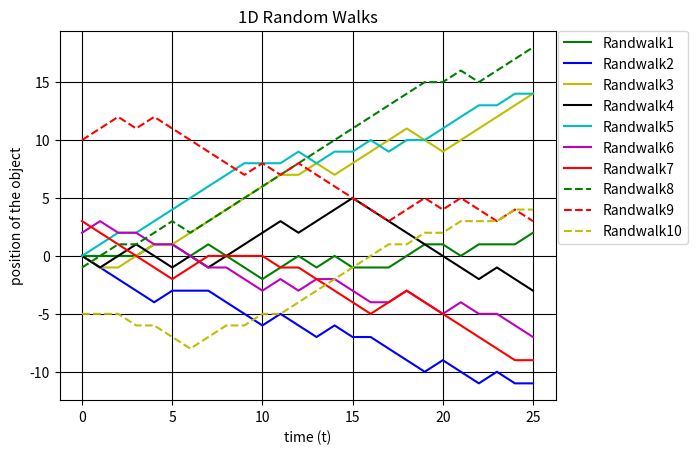

Source code (Python):
import random
import numpy as np
import matplotlib.pyplot as plt


def randomWalk(steps, start_pos, prob_arr):
    x = 0
    y = start_pos
    time = [x]
    position = [y]

    for i in range(0, steps):
        move = np.random.choice(['L', 'R', 'S'], p=prob_arr)
        if move == 'R':
            x += 1
            y += 1
        elif move == 'L':
            x += 1
            y += -1
        else:
            x += 1
            y = y
        time.append(x)
        position.append(y)    
    return [time, position]




Randwalk1 = randomWalk(25, 0, [1/3, 1/3, 1/3])  # equally likely
Randwalk2 = randomWalk(25, 0, [2/3, 1/6, 1/6]) # probability of moving left is 2x
Randwalk3 = randomWalk(25, 0, [1/6, 2/3, 1/6]) # probability of moving right is 2x
Randwalk4 = randomWalk(25, 0, [1/2, 1/2, 0]) # the node always moves either left or right
Randwalk5 = randomWalk(25, 0, [0.2, 0.5, 0.3]) 
Randwalk6 = randomWalk(25, 2, [1/3, 1/3, 1/3]) # same as randwalk1 but diff start pos
Randwalk7 = randomWalk(25, 3, [2/3, 1/6, 1/6]) # same as randwalk2 but diff start pos
Randwalk8 = randomWalk(25, -1, [1/6, 2/3, 1/6]) # same as randwalk3 but diff start pos
Randwalk9 = randomWalk(25, 10, [1/2, 1/2, 0]) # same as randwalk4 but diff start pos
Randwalk10 = randomWalk(25, -5, [0.2, 0.5, 0.3]) # same as randwalk5 but diff start pos


plt.plot(Randwalk1[0], Randwalk1[1], '-g', label="Randwalk1")
plt.plot(Randwalk2[0], Randwalk2[1], '-b', label="Randwalk2")
plt.plot(Randwalk3[0], Randwalk3[1], '-y', label="Randwalk3")
plt.plot(Randwalk4[0], Randwalk4[1], '-k', label="Randwalk4")
plt.plot(Randwalk5[0], Randwalk5[1], '-c', label="Randwalk5")
plt.plot(Randwalk6[0], Randwalk6[1], '-m', label="Randwalk6")
plt.plot(Randwalk7[0], Randwalk7[1], '-r', label="Randwalk7")
plt.plot(Randwalk8[0], Randwalk8[1], '--g', label="Randwalk8")
plt.plot(Randwalk9[0], Randwalk9[1], '--r', label="Randwalk9")
plt.plot(Randwalk10[0], Randwalk10[1], '--y', label="Randwalk10")


plt.title("1D Random Walks")
plt.grid(True, color='k')
plt.xlabel('time (t)')
plt.ylabel('position of the object')
plt.legend(bbox_to_anchor=(1.005, 1), loc='upper left', borderaxespad=0, fancybox=True)
plt.show()
